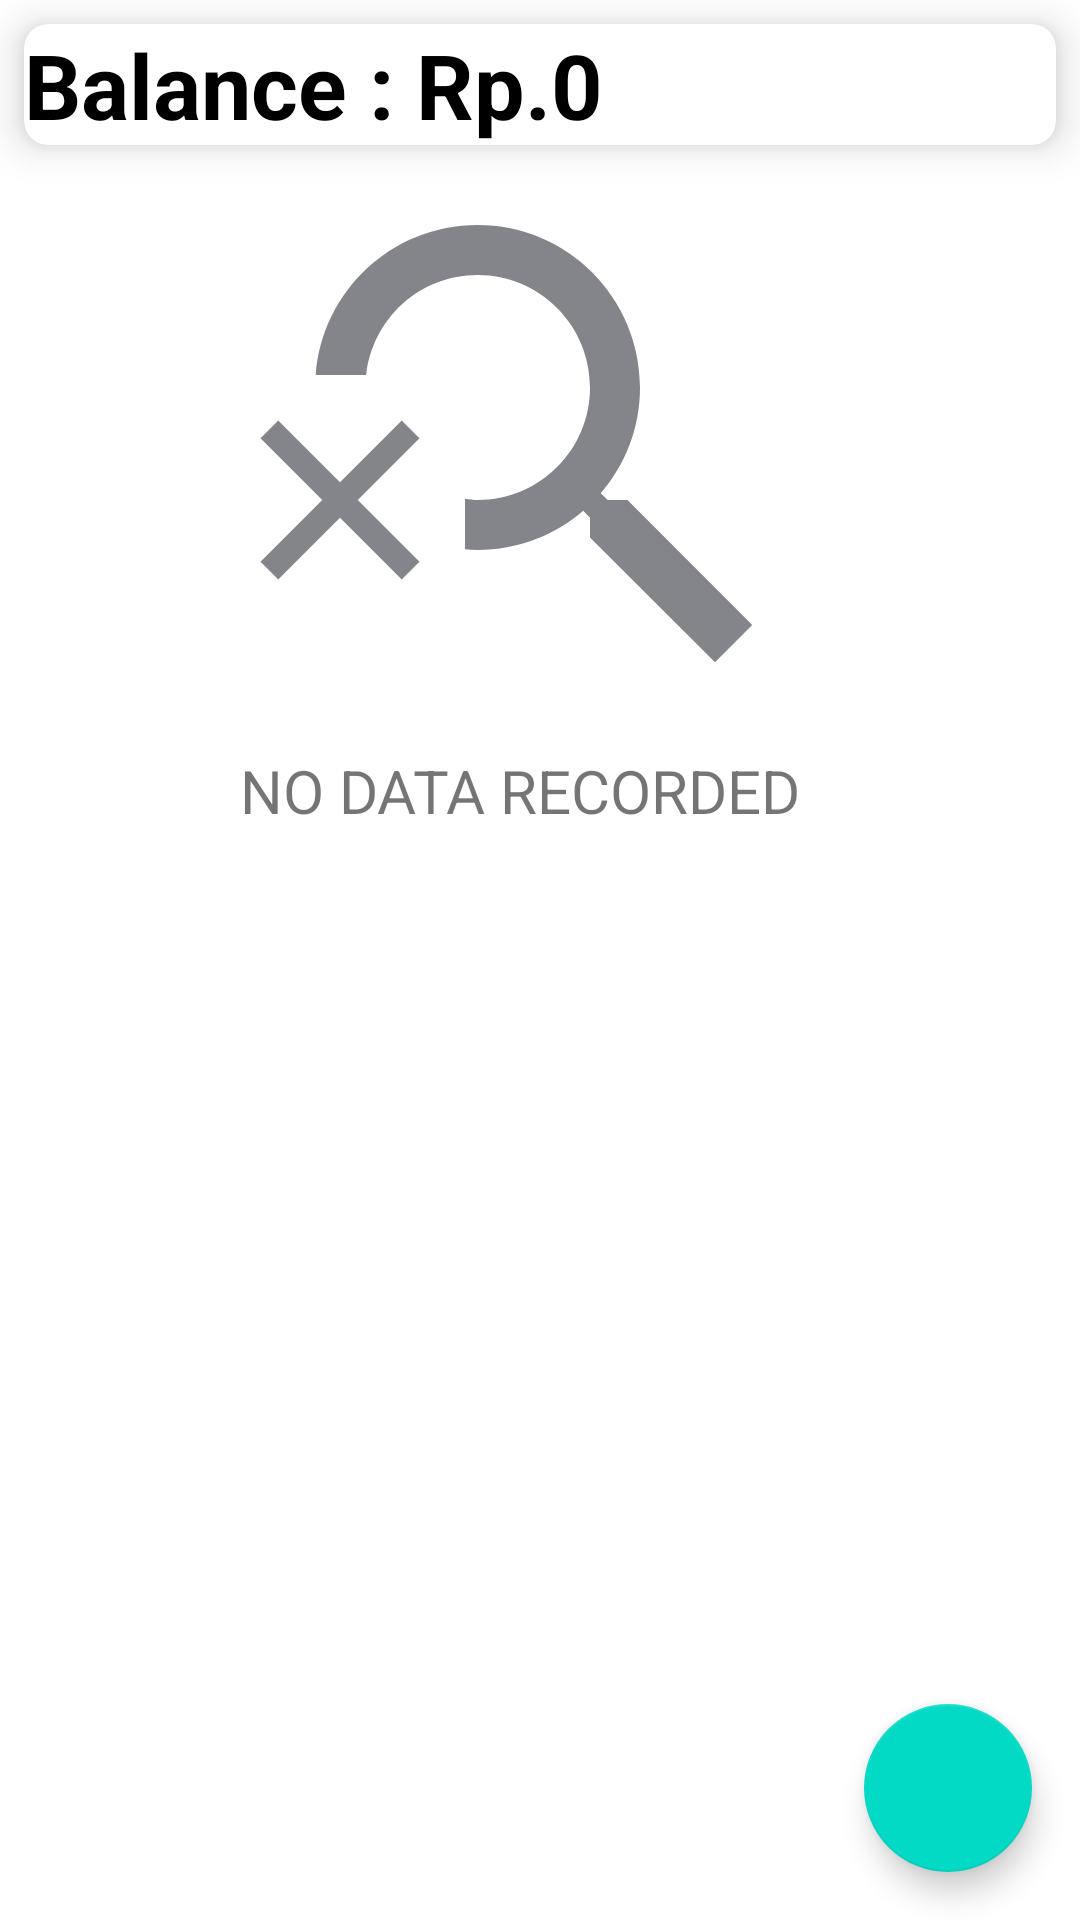

Here is an Android app screen rendered from its layout file. Give the layout XML and the strings, colors and styles it references.
<!-- AndroidManifest.xml: application theme Theme.FinancialPlan -->
<!-- res/layout/activity_main.xml -->
<?xml version="1.0" encoding="utf-8"?>
<androidx.constraintlayout.widget.ConstraintLayout xmlns:android="http://schemas.android.com/apk/res/android"
    xmlns:app="http://schemas.android.com/apk/res-auto"
    xmlns:tools="http://schemas.android.com/tools"
    android:layout_width="match_parent"
    android:layout_height="match_parent"
    tools:context=".MainActivity">

    <androidx.cardview.widget.CardView
        android:id="@+id/layout_balance"
        xmlns:card_view="http://schemas.android.com/apk/res-auto"
        card_view:cardCornerRadius="8dp"
        card_view:cardElevation="8dp"
        android:layout_width="match_parent"
        android:layout_height="wrap_content"
        android:layout_marginStart="8dp"
        android:layout_marginTop="8dp"
        android:layout_marginEnd="8dp"
        app:layout_constraintEnd_toEndOf="parent"
        app:layout_constraintStart_toStartOf="parent"
        app:layout_constraintTop_toTopOf="parent">
        <LinearLayout
            android:layout_width="match_parent"
            android:layout_height="match_parent"
            android:orientation="horizontal">
            <TextView
                android:layout_width="wrap_content"
                android:layout_height="wrap_content"
                android:text="@string/head_balance"
                android:theme="@style/text_balance"/>
            <TextView
                android:id="@+id/tv_balance"
                android:layout_width="wrap_content"
                android:layout_height="wrap_content"
                android:text="@string/default_value"
                android:theme="@style/text_balance"/>
        </LinearLayout>
    </androidx.cardview.widget.CardView>

    <androidx.recyclerview.widget.RecyclerView
        android:id="@+id/rv_transaction"
        android:layout_width="match_parent"
        android:layout_height="wrap_content"
        app:layout_constraintTop_toBottomOf="@id/layout_balance"
        app:layout_constraintStart_toStartOf="parent"
        app:layout_constraintEnd_toEndOf="parent"
        android:layout_marginBottom="15dp"/>


    <LinearLayout
        android:id="@+id/layout_no_data_record"
        app:layout_constraintTop_toBottomOf="@id/layout_balance"
        app:layout_constraintStart_toStartOf="parent"
        app:layout_constraintEnd_toEndOf="parent"
        app:layout_constraintBottom_toTopOf="parent"
        android:layout_margin="50dp"
        android:layout_width="wrap_content"
        android:layout_height="match_parent"
        android:orientation="vertical">
        <ImageView
            android:layout_width="200dp"
            android:layout_height="200dp"
            android:src="@drawable/ic_no_data_record"/>
        <TextView
            android:layout_width="match_parent"
            android:layout_height="wrap_content"
            android:text="NO DATA RECORDED"
            android:textSize="20sp"/>
    </LinearLayout>

    <com.google.android.material.floatingactionbutton.FloatingActionButton
        android:id="@+id/btn_add"
        android:layout_width="wrap_content"
        android:layout_height="wrap_content"
        android:layout_margin="16dp"
        android:layout_marginStart="314dp"
        android:layout_marginTop="246dp"
        android:layout_marginEnd="41dp"
        android:layout_marginBottom="35dp"
        android:src="@drawable/ic_add"
        app:layout_constraintBottom_toBottomOf="parent"
        app:layout_constraintEnd_toEndOf="parent"
        app:layout_constraintHorizontal_bias="1.0"
        app:layout_constraintStart_toStartOf="parent"
        app:layout_constraintVertical_bias="1.0"
        android:contentDescription="@string/cd_fab" />

</androidx.constraintlayout.widget.ConstraintLayout>
<!-- resources referenced by this layout -->
<resources>
  <!-- drawable ic_no_data_record (drawable) -->
  <vector android:height="24dp" android:tint="#84858A"
      android:viewportHeight="24" android:viewportWidth="24"
      android:width="24dp" xmlns:android="http://schemas.android.com/apk/res/android">
      <path android:fillColor="@android:color/white" android:pathData="M15.5,14h-0.79l-0.28,-0.27C15.41,12.59 16,11.11 16,9.5C16,5.91 13.09,3 9.5,3C6.08,3 3.28,5.64 3.03,9h2.02C5.3,6.75 7.18,5 9.5,5C11.99,5 14,7.01 14,9.5S11.99,14 9.5,14c-0.17,0 -0.33,-0.03 -0.5,-0.05v2.02C9.17,15.99 9.33,16 9.5,16c1.61,0 3.09,-0.59 4.23,-1.57L14,14.71v0.79l5,4.99L20.49,19L15.5,14z"/>
      <path android:fillColor="@android:color/white" android:pathData="M6.47,10.82l-2.47,2.47l-2.47,-2.47l-0.71,0.71l2.47,2.47l-2.47,2.47l0.71,0.71l2.47,-2.47l2.47,2.47l0.71,-0.71l-2.47,-2.47l2.47,-2.47z"/>
  </vector>
  <string name="cd_fab">Button for adding new transaction</string>
  <string name="default_value">0</string>
  <string name="head_balance">Balance : Rp.</string>
  <style name="text_balance">
          <item name="android:textColor">@color/black</item>
          <item name="android:textSize">30sp</item>
          <item name="android:textStyle">bold</item>
      </style>
  <style name="Theme.FinancialPlan" parent="Theme.MaterialComponents.DayNight.DarkActionBar">
          
          <item name="colorPrimary">@color/purple_500</item>
          <item name="colorPrimaryVariant">@color/purple_700</item>
          <item name="colorOnPrimary">@color/white</item>
          
          <item name="colorSecondary">@color/teal_200</item>
          <item name="colorSecondaryVariant">@color/teal_700</item>
          <item name="colorOnSecondary">@color/black</item>
          
          <item name="android:statusBarColor" tools:targetApi="l">?attr/colorPrimaryVariant</item>
          
      </style>
  <!-- not gathered from this repository: default colours our renderer supplied (Android Studio template values) -->
  <color name="purple_500">#FF6200EE</color>
  <color name="purple_700">#FF3700B3</color>
  <color name="teal_200">#FF03DAC5</color>
  <color name="teal_700">#FF018786</color>
  <color name="black">#FF000000</color>
  <color name="white">#FFFFFFFF</color>
</resources>
